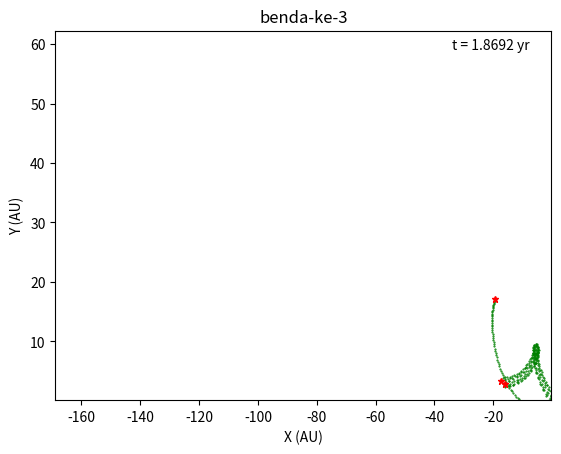

The script that saved this image: (Note: this script raises an exception after producing the figure.)
import numpy as np
import matplotlib.pyplot as plt
import matplotlib.animation as animation
import time
start_time = time.time()

n = 3
dt = 0.01
t_end = 1000
m = np.zeros(n)
m[:] = 1
m[n-1] = .1 ##benda ke3


t_ev = np.arange(0,t_end,dt)
conv = 1./2*np.pi # year
t_ev_yr = t_ev*conv
# print(t)

## Filename for saved video name
filename = ""

r = np.zeros([n,3])
v = np.zeros([n,3])
a = np.zeros([n,3])
jk = np.zeros([n,3])

def circle():
	filename = "circle-{}-body".format(n)
	for i in range(n):
		phi = i * 2 * np.pi / n
		r[i,0] = np.cos(phi)
		r[i,1] = np.sin(phi)
		r[i,2] = 0
	v_abs = .5/np.sqrt(np.sqrt(3))
	for i in range(n):
		phi = i * 2 * np.pi / n
		v[i,0] = - v_abs * np.sin(phi)
		v[i,1] = v_abs * np.cos(phi)
		v[i,2] = 0
	return filename

def nol_V():
	for i in range(n):
		phi = i * 2 * np.pi / n
		r[i,0] = np.cos(phi)
		r[i,1] = np.sin(phi)
		r[i,2] = 0
	v_abs = 0.
	for i in range(n):
		phi = i * 2 * np.pi / n
		v[i,0] = - v_abs * np.sin(phi)
		v[i,1] = v_abs * np.cos(phi)
		v[i,2] = 0
	return filename


def inf():
	filename = "inf-shape-3-body"
	## Inf shape
	r[0][0] = 0.9700436
	r[0][1] = -0.24308753
	r[0][2] = 0
	v[0][0] = 0.466203685
	v[0][1] = 0.43236573
	v[0][2] = 0

	r[1][0] = -r[0][0]
	r[1][1] = -r[0][1]
	r[1][2] = -r[0][2]
	v[1][0] = v[0][0]
	v[1][1] = v[0][1]
	v[1][2] = v[0][2]

	r[2][0] = 0
	r[2][1] = 0
	r[2][2] = 0
	v[2][0] = -2 * v[0][0]
	v[2][1] = -2 * v[0][1]
	v[2][2] = -2 * v[0][2]
	## End Shape inf
	return filename

def plummer():
	filename = "Plumer-{}-body".format(n)
	for i in range(n):
		rad = 1. / np.sqrt( np.random.rand() ** (-2.0/3.0) - 1.0)
		theta = np.arccos(np.random.uniform(-1,1))
		phi = np.random.uniform(0,2*np.pi)
		r[i,0] = rad * np.sin( theta ) * np.cos( phi )
		r[i,1] = rad * np.sin( theta ) * np.sin( phi )
		r[i,2] = rad * np.cos( theta )

	v_abs = np.random.rand() * np.sqrt(2.0) * ( 1.0 + rad*rad)**(-0.25)
	for i in range(n):
		phi = i * 2 * np.pi / n
		v[i,0] = v_abs * np.sin( theta ) * np.cos( phi )
		v[i,1] = v_abs * np.sin( theta ) * np.sin( phi )
		v[i,2] = v_abs * np.cos( theta )
	return filename

def benda_ke3():
	filename = "benda-ke-3"
	for i in range(n):
		phi = i * 2 * np.pi / n
		r[i,0] = np.cos(phi)
		r[i,1] = np.sin(phi)
		r[i,2] = 0
	v_abs = .8/np.sqrt(np.sqrt(n))
	for i in range(n):
		phi = i * 2 * np.pi / n
		v[i,0] = - v_abs * np.sin(phi)
		v[i,1] = v_abs * np.cos(phi)
		v[i,2] = 0
	# Custom this to modify the 3rd body 
	r[n-1,0]=10
	r[n-1,1]=10
	r[n-1,2]=0
	v[n-1,0]=0
	v[n-1,1]=-0.2
	v[n-1,2]=.0
	return filename

filename = benda_ke3()
# circle()

for i in range(n):
	for k in range(3):
		a[i,k] = jk[i,k] = 0.0

for i in range(n):
	j = i+1
	for j in range(j,n):
		rji = np.zeros(3)
		vji = np.zeros(3)

		for k in range(3):
			rji[k] = r[j,k] - r[i,k]
			vji[k] = v[j,k] - v[i,k]
			
		r2 = 0
		for k in range(3):
			r2 += rji[k] * rji[k]
		
		r3 = r2 * np.sqrt(r2)
		
		rv = 0
		for k in range(3):
			rv += rji[k] * vji[k]
		
		rv /= r2

		for k in range(3):
			a[i,k] += m[j] * rji[k] / r3
			a[j,k] -= m[i] * rji[k] / r3
			jk[i,k] += m[j] * (vji[k] - 3 * rv * rji[k]) / r3
			jk[j,k] -= m[i] * (vji[k] - 3 * rv * rji[k]) / r3			

# v[0,0] += 0.0001
ekin = 0
epot = 0

for i in range(n):
	j = i + 1
	
	for j in range(j,n):
		rji = np.zeros(3)

		for k in range(3):
			rji[k] = r[j,k] - r[i,k]

		r2 = 0
		for k in range(3):
			r2 += rji[k] * rji[k]

		r_ = np.sqrt(r2)
		epot -= m[i]*m[j]/r_

	for k in range(3):
		ekin += 0.5 * m[i] * v[i,k] * v[i,k]

e_in = ekin + epot
print ("Initial total energy E_in = {} \n".format(e_in))

dt_out = 0.01
t_out = 0.

old_r=np.zeros([n,3])
old_v=np.zeros([n,3])
old_a=np.zeros([n,3])
old_j=np.zeros([n,3])

rx = []
ry = []
rz = []
tt = []

for t in t_ev:
	for i in range(n):
		for k in range(3):
			old_r[i,k] = r[i,k]
			old_v[i,k] = v[i,k]
			old_a[i,k] = a[i,k]
			old_j[i,k] = jk[i,k]
			r[i,k] += v[i,k]*dt + a[i,k]*dt*dt/2 + jk[i,k]*dt*dt*dt/6
			v[i,k] += a[i,k]*dt + jk[i,k]*dt*dt/2

	for i in range(n):
		for k in range(3):
			a[i,k] = jk[i,k] = 0.0

	for i in range(n):
		j = i + 1
		for j in range(j,n):
			rji = np.zeros(3)
			vji = np.zeros(3)
		
			for k in range(3):
				rji[k] = r[j,k] - r[i,k]
				vji[k] = v[j,k] - v[i,k]
			r2 = 0
			for k in range(3):
				r2 += rji[k] * rji[k]
			r3 = r2 * np.sqrt(r2)
			rv = 0			
			for k in range(3):
				rv += rji[k] * vji[k]
			rv /= r2
			
			for k in range(3):
				a[i,k] += m[i] * rji[k] / r3
				a[j,k] -= m[i] * rji[k] / r3
				jk[i,k] += m[i] * (vji[k] - 3 * rv * rji[k]) / r3
				jk[j,k] -= m[i] * (vji[k] - 3 * rv * rji[k]) / r3

	for i in range(n):
		for k in range(3):
			r[i,k] = old_r[i,k] + (old_v[i,k] + v[i,k])*dt/2 + (old_a[i,k] - a[i,k])*dt*dt/12
			v[i,k] = old_v[i,k] + (old_a[i,k] + a[i,k])*dt/2 + (old_j[i,k] - jk[i,k])*dt*dt/12
			

	# if (t >= t_out):
	# 	for i in range(n):
	# 		for k in range(3):
	# 			print  " {} ".format(r[i,k])
	# 		for k in range(3):
	# 			print " {} ".format(v[i][k])
	# 		print "\n"
	# 	t_out += dt_out
	# fig = plt.figure(0)
	# l, = plt.plot(r[:,0],r[:,1],"b.")

	if t % 1 == 0:		# Saving Frame each 10 step
		rx.append(np.array(r[:,0]))
		ry.append(np.array(r[:,1]))
		rz.append(np.array(r[:,2]))
		tt.append(t_ev_yr[:])
	t += 1

rx = np.array(rx)
ry = np.array(ry)
rz = np.array(rz)
tt = np.array(tt)
epot = ekin = 0

for i in range(n):
	j = i + 1
	for j in range(j,n):
		rji=np.zeros(3)

		for k in range(3):
			rji[k] = r[j,k] - r[i,k]
		r2 = 0
		
		for k in range(3):
			r2 += rji[k] * rji[k]

		epot -= m[i]*m[i]/np.sqrt(r2)

	for k in range(3):
		ekin += 0.5 * m[i] * v[i,k] * v[i,k]



def update_line(num, rx, ry, line1, line2, tt):
    xx = rx[num, :]
    yy = ry[num, :]
    tev = tt[num, :]
    trailx.append(xx)
    traily.append(yy)
    line1.set_data(xx,yy)
    for i in range(num):
	    time_ev.set_text("t = {:.4f} yr".format(tev[i]))
    line2.set_data(trailx, traily)
    return line1, line2

def update_line_notrail(num, rx, ry, line, tt):
    xx = rx[num, :]
    yy = ry[num, :]
    tev = tt[num, :]
    line.set_data(xx,yy)
    for i in range(num):
	    time_ev.set_text("t = {:.4f} yr".format(tev[i]))
    return line
    
trailx = []
traily = []

fig = plt.figure(0)
ax = fig.add_subplot(111)
l2, = ax.plot([],[],"g.", markersize='1')
l1, = ax.plot([],[],"r*", markersize='5')
time_ev = ax.text(0.8, 0.95, '', transform=ax.transAxes)

plt.xlim(np.min(rx[:,1]),np.max(rx[:,1]))
plt.ylim(np.min(ry[:,1]),1.5*np.max(ry[:,1]))
## batas-batas untuk kluster
# candidate = [np.max(rx[:,1]),abs(np.min(rx[:,1])),np.max(ry[:,1]),abs(np.min(ry[:,1]))]
# lim = np.max(candidate)
# plt.xlim(-1*lim,lim)
# plt.ylim(-1*lim,lim)

plt.xlabel("X (AU)")
plt.ylabel("Y (AU)")
plt.title(filename)

line_ani = animation.FuncAnimation(fig, update_line, len(rx), fargs=(rx,ry,l1,l2,tt), interval=10)
# line_ani = animation.FuncAnimation(fig, update_line_notrail, len(rx), fargs=(rx,ry,l1,tt), interval=10)

e_out = ekin + epot
print ("Final total energy E_out = {} \n".format(e_out))
print ("absolute energy error: E_out - E_in = {} \n".format(e_out - e_in))
print ("relative energy error: (E_out - E_in) / E_in = {} ".format((e_out - e_in) / e_in ))
line_ani.save("{}.mp4".format(filename), fps=60)
# line_ani.save("{}-notrail.mp4".format(filename), fps=60)
print("Finish in %s seconds" % (time.time() - start_time))
# print(t_ev_yr)
plt.show()
